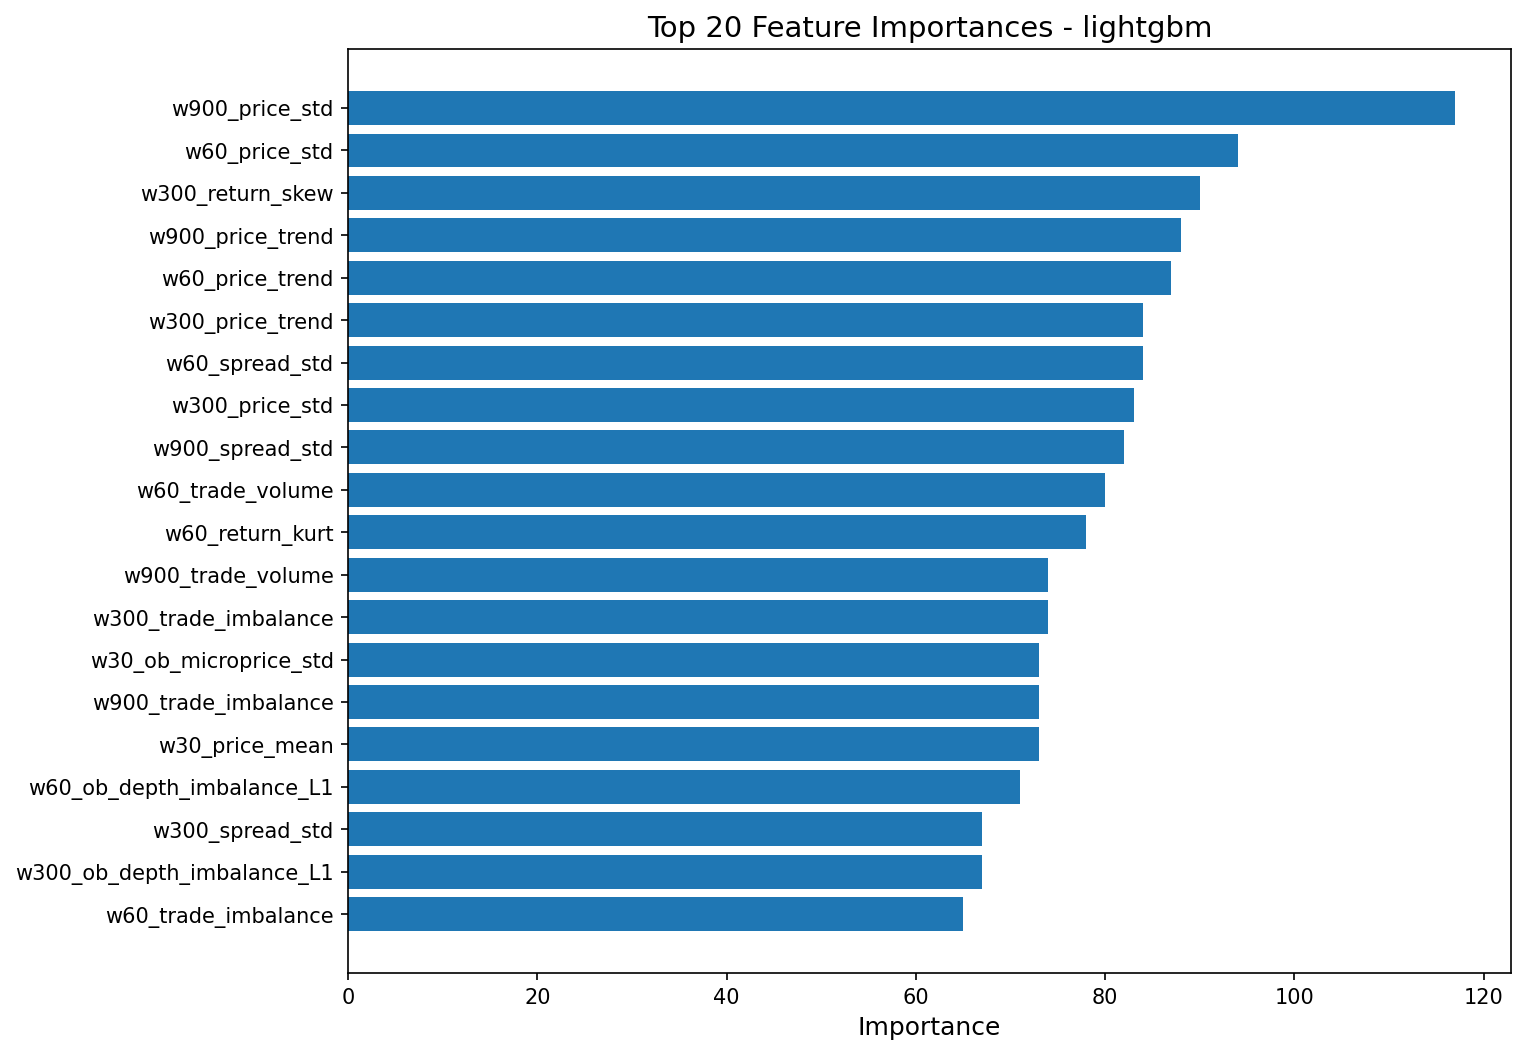

The table this chart was drawn from, first rows:
feature, importance
w900_price_std, 117
w60_price_std, 94
w300_return_skew, 90
w900_price_trend, 88
w60_price_trend, 87
w300_price_trend, 84
w60_spread_std, 84
w300_price_std, 83
w900_spread_std, 82
w60_trade_volume, 80
w60_return_kurt, 78
w900_trade_volume, 74
w300_trade_imbalance, 74
w30_ob_microprice_std, 73
w900_trade_imbalance, 73
w30_price_mean, 73
w60_ob_depth_imbalance_L1, 71
w300_spread_std, 67
w300_ob_depth_imbalance_L1, 67
w60_trade_imbalance, 65
w900_return_skew, 65
w300_price_mean, 64
w300_return_kurt, 62
w900_ob_ask_depth_L1_mean, 61
w60_avg_trade_size, 60
w60_return_skew, 59
w300_tick_interval_std, 58
w30_price_std, 58
w900_avg_trade_size, 58
w60_ob_microprice_std, 55
w300_price_range, 55
w900_return_kurt, 55
w900_ob_microprice_std, 55
w300_ob_bid_depth_L1_mean, 55
w60_price_range, 54
w30_return_skew, 54
w900_avg_tick_interval, 53
w60_ob_ask_depth_L1_mean, 53
w900_price_range, 52
w60_tick_interval_std, 52
w900_price_momentum, 51
w300_avg_tick_interval, 51
w300_ob_ask_depth_L1_mean, 50
w30_return_kurt, 50
w60_ob_bid_depth_L1_mean, 50
w60_spread_mean, 48
w30_ob_ask_depth_L1_mean, 48
w30_price_trend, 48
w300_ob_microprice_std, 47
w900_ob_bid_depth_L1_mean, 47
w900_ob_depth_imbalance_L1, 46
w60_price_min, 45
w900_tick_interval_std, 45
w60_price_max, 45
w30_return_mean, 44
w30_tick_interval_std, 44
w30_ob_depth_imbalance_L1, 43
w900_tick_rate, 42
w60_price_mean, 42
w900_return_mean, 42
... 51 more rows
